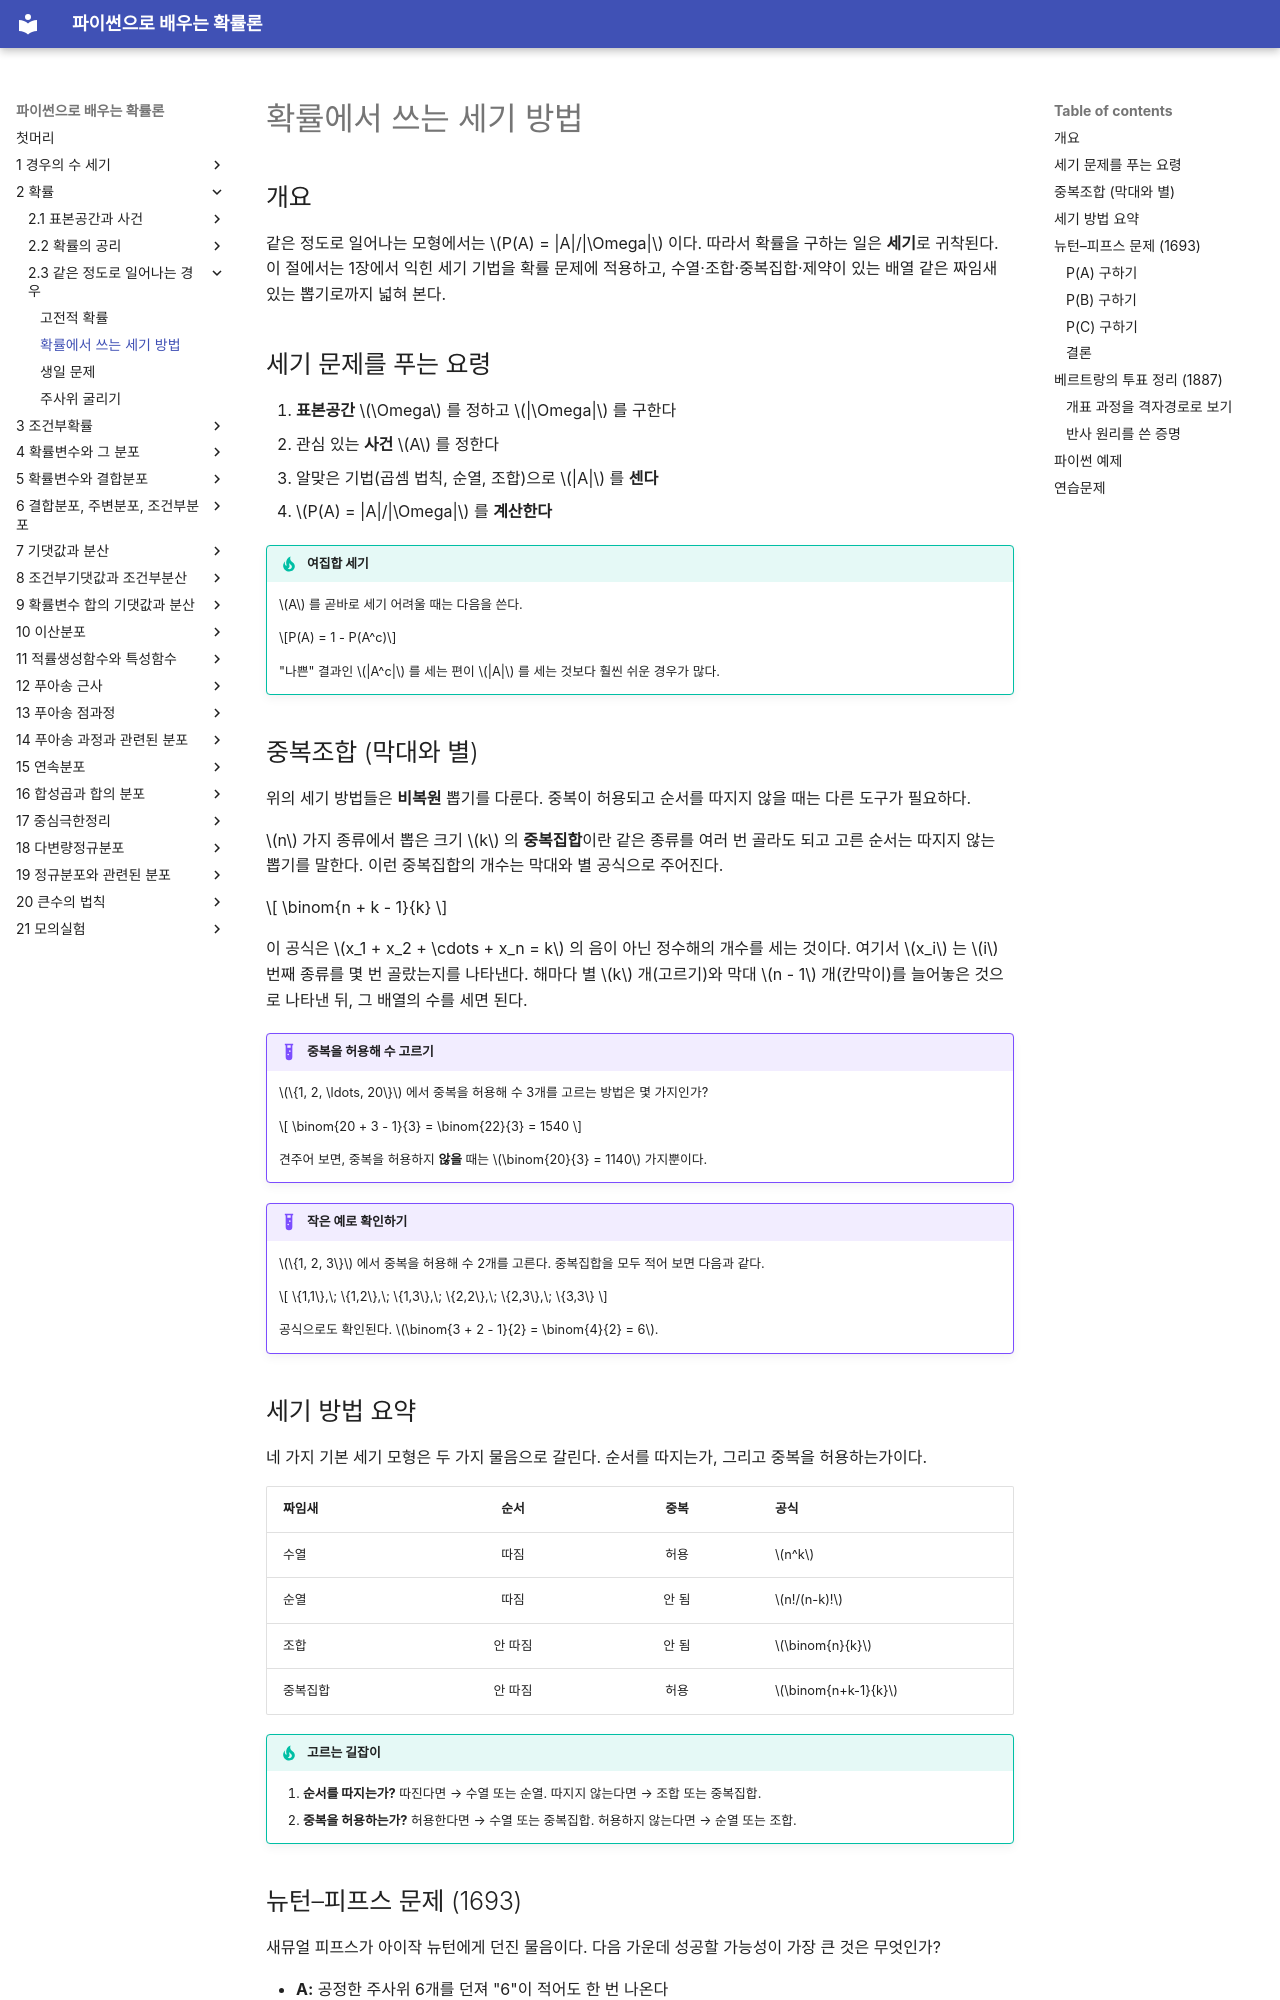

repository: SungchulLee/undergraduate_probability_book_writing · page: ch02/classical/counting_methods/index.html · generator: mkdocs

# 확률에서 쓰는 세기 방법

## 개요

같은 정도로 일어나는 모형에서는 $P(A) = |A|/|\Omega|$ 이다. 따라서 확률을 구하는 일은 **세기**로 귀착된다. 이 절에서는 1장에서 익힌 세기 기법을 확률 문제에 적용하고, 수열·조합·중복집합·제약이 있는 배열 같은 짜임새 있는 뽑기로까지 넓혀 본다.

## 세기 문제를 푸는 요령

1. **표본공간** $\Omega$ 를 정하고 $|\Omega|$ 를 구한다
2. 관심 있는 **사건** $A$ 를 정한다
3. 알맞은 기법(곱셈 법칙, 순열, 조합)으로 $|A|$ 를 **센다**
4. $P(A) = |A|/|\Omega|$ 를 **계산한다**

!!! tip "여집합 세기"
    $A$ 를 곧바로 세기 어려울 때는 다음을 쓴다.

    $$P(A) = 1 - P(A^c)$$

    "나쁜" 결과인 $|A^c|$ 를 세는 편이 $|A|$ 를 세는 것보다 훨씬 쉬운 경우가 많다.

## 중복조합 (막대와 별)

위의 세기 방법들은 **비복원** 뽑기를 다룬다. 중복이 허용되고 순서를 따지지 않을 때는 다른 도구가 필요하다.

$n$ 가지 종류에서 뽑은 크기 $k$ 의 **중복집합**이란 같은 종류를 여러 번 골라도 되고 고른 순서는 따지지 않는 뽑기를 말한다. 이런 중복집합의 개수는 막대와 별 공식으로 주어진다.

$$
\binom{n + k - 1}{k}
$$

이 공식은 $x_1 + x_2 + \cdots + x_n = k$ 의 음이 아닌 정수해의 개수를 세는 것이다. 여기서 $x_i$ 는 $i$ 번째 종류를 몇 번 골랐는지를 나타낸다. 해마다 별 $k$ 개(고르기)와 막대 $n - 1$ 개(칸막이)를 늘어놓은 것으로 나타낸 뒤, 그 배열의 수를 세면 된다.

!!! example "중복을 허용해 수 고르기"
    $\{1, 2, \ldots, 20\}$ 에서 중복을 허용해 수 3개를 고르는 방법은 몇 가지인가?

    $$
    \binom{20 + 3 - 1}{3} = \binom{22}{3} = 1540
    $$

    견주어 보면, 중복을 허용하지 **않을** 때는 $\binom{20}{3} = 1140$ 가지뿐이다.

!!! example "작은 예로 확인하기"
    $\{1, 2, 3\}$ 에서 중복을 허용해 수 2개를 고른다. 중복집합을 모두 적어 보면 다음과 같다.

    $$
    \{1,1\},\; \{1,2\},\; \{1,3\},\; \{2,2\},\; \{2,3\},\; \{3,3\}
    $$

    공식으로도 확인된다. $\binom{3 + 2 - 1}{2} = \binom{4}{2} = 6$.

## 세기 방법 요약

네 가지 기본 세기 모형은 두 가지 물음으로 갈린다. 순서를 따지는가, 그리고 중복을 허용하는가이다.

| 짜임새 | 순서 | 중복 | 공식 |
|-----------|:-----:|:----------:|---------|
| 수열 | 따짐 | 허용 | $n^k$ |
| 순열 | 따짐 | 안 됨 | $n!/(n-k)!$ |
| 조합 | 안 따짐 | 안 됨 | $\binom{n}{k}$ |
| 중복집합 | 안 따짐 | 허용 | $\binom{n+k-1}{k}$ |

!!! tip "고르는 길잡이"

    1. **순서를 따지는가?** 따진다면 → 수열 또는 순열. 따지지 않는다면 → 조합 또는 중복집합.
    2. **중복을 허용하는가?** 허용한다면 → 수열 또는 중복집합. 허용하지 않는다면 → 순열 또는 조합.

## 뉴턴–피프스 문제 (1693)

새뮤얼 피프스가 아이작 뉴턴에게 던진 물음이다. 다음 가운데 성공할 가능성이 가장 큰 것은 무엇인가?

- **A:** 공정한 주사위 6개를 던져 "6"이 적어도 한 번 나온다
- **B:** 공정한 주사위 12개를 던져 "6"이 적어도 두 번 나온다
- **C:** 공정한 주사위 18개를 던져 "6"이 적어도 세 번 나온다

피프스는 **C**가 가장 그럴듯하다고 생각했다. 뉴턴은 **A**의 확률이 가장 크다는 것을 보였다.

### P(A) 구하기

$$
|\Omega_A| = 6^6, \qquad |A^c| = 5^6
$$

$$
P(A) = 1 - P(A^c) = 1 - \left(\frac{5}{6}\right)^6 = 0.6651
$$

### P(B) 구하기

$$
|\Omega_B| = 6^{12}
$$

여사건 $B^c$ 는 "6"이 없거나 한 번 나오는 경우이다.

- "6"이 없음: $|B_0| = 5^{12}$
- "6"이 정확히 한 번: $|B_1| = \binom{12}{1} \times 1 \times 5^{11}$

$$
P(B) = 1 - \frac{5^{12}}{6^{12}} - \frac{\binom{12}{1} \cdot 5^{11}}{6^{12}} = 0.6187
$$
